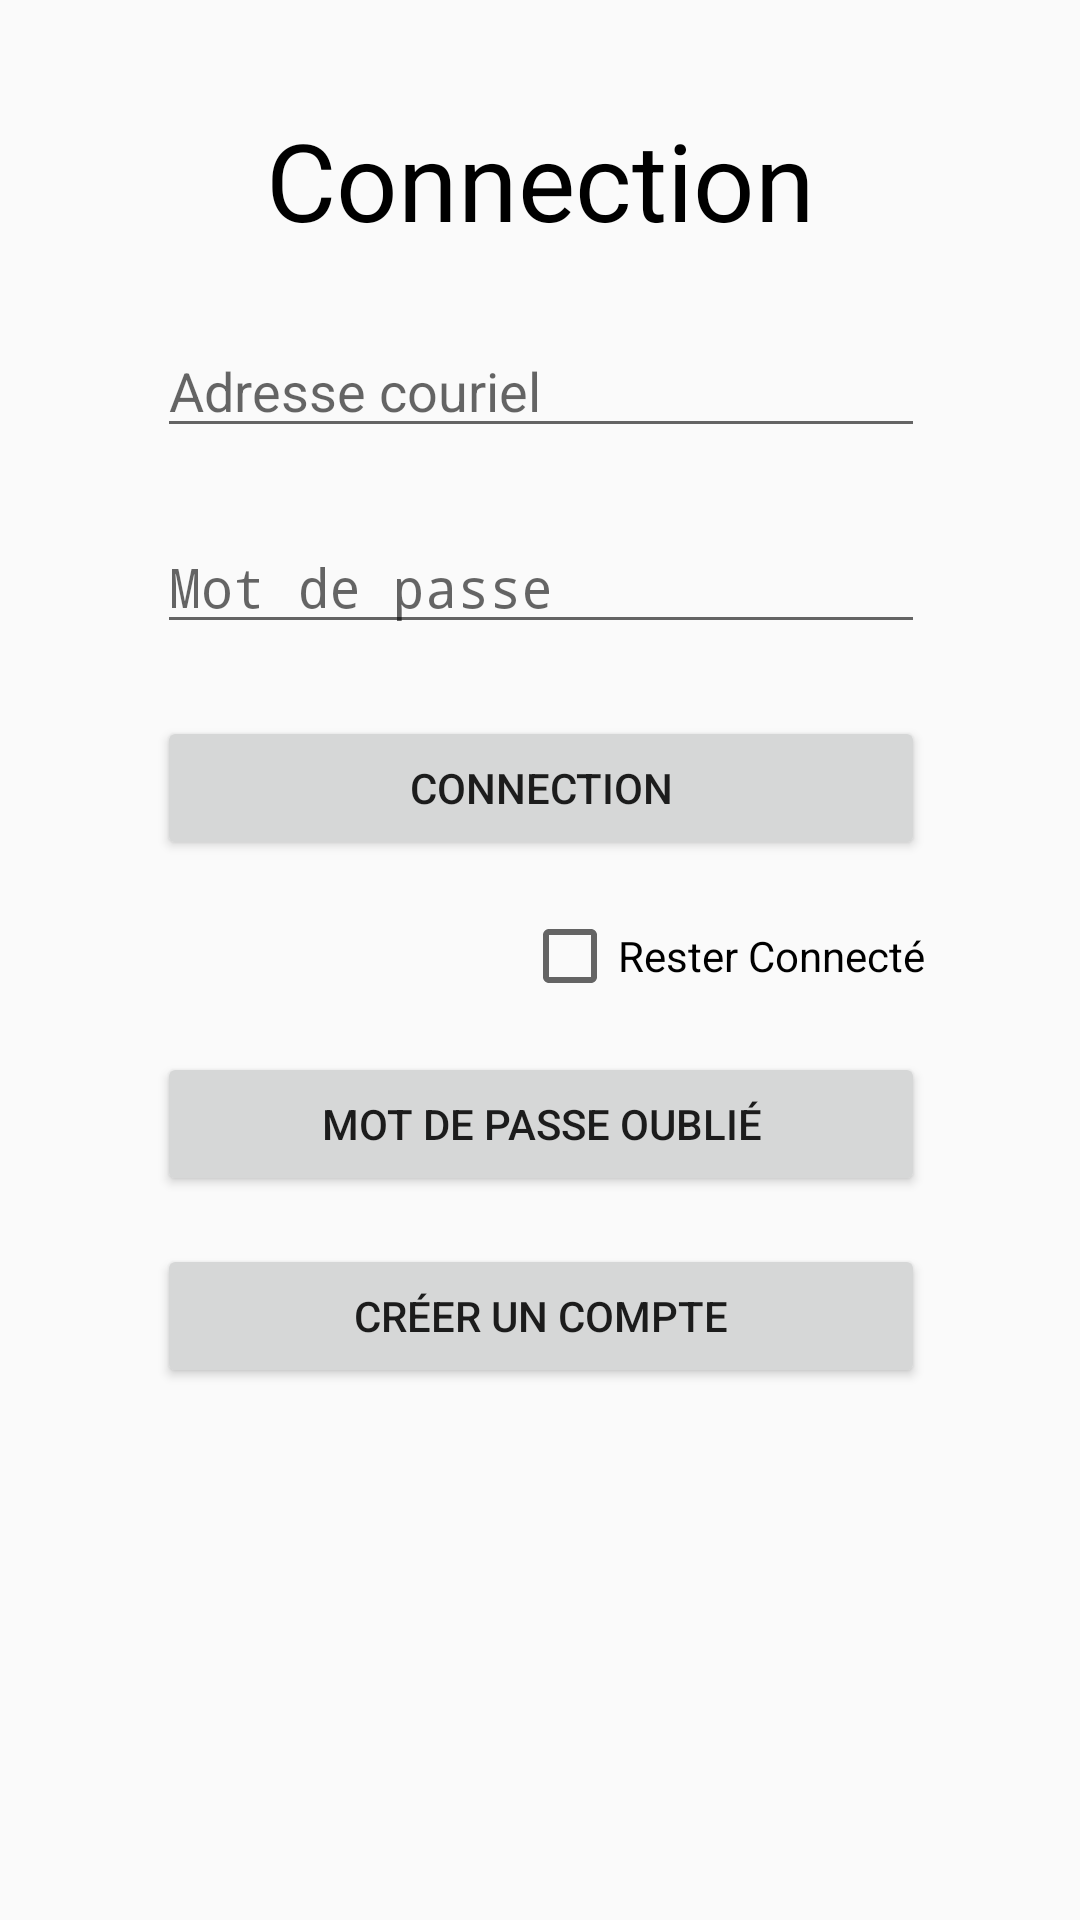

Reconstruct the res/layout file that produces this screen, plus the resources it refers to.
<!-- AndroidManifest.xml: application theme AppTheme -->
<!-- res/layout/activity_login.xml -->
<?xml version="1.0" encoding="utf-8"?>
<android.support.constraint.ConstraintLayout xmlns:android="http://schemas.android.com/apk/res/android"
    xmlns:app="http://schemas.android.com/apk/res-auto"
    xmlns:tools="http://schemas.android.com/tools"
    android:layout_width="match_parent"
    android:layout_height="match_parent"
    tools:context="hayen.spectacle.LoginActivity">

    <EditText
        android:id="@+id/usernameEditText"
        android:layout_width="256dp"
        android:layout_height="wrap_content"
        android:layout_marginEnd="8dp"
        android:layout_marginStart="8dp"
        android:layout_marginTop="108dp"
        android:ems="10"
        android:hint="Adresse couriel"
        android:inputType="textEmailAddress"
        app:layout_constraintEnd_toEndOf="parent"
        app:layout_constraintHorizontal_bias="0.503"
        app:layout_constraintStart_toStartOf="parent"
        app:layout_constraintTop_toTopOf="parent" />

    <EditText
        android:id="@+id/passwordEditText2"
        android:layout_width="0dp"
        android:layout_height="wrap_content"
        android:layout_marginTop="24dp"
        android:ems="10"
        android:hint="Mot de passe"
        android:inputType="textPassword"
        app:layout_constraintEnd_toEndOf="@+id/usernameEditText"
        app:layout_constraintStart_toStartOf="@+id/usernameEditText"
        app:layout_constraintTop_toBottomOf="@+id/usernameEditText" />

    <TextView
        android:id="@+id/connectionLabel"
        android:layout_width="wrap_content"
        android:layout_height="wrap_content"
        android:layout_marginBottom="24dp"
        android:layout_marginEnd="8dp"
        android:layout_marginStart="8dp"
        android:text="Connection"
        android:textAlignment="center"
        android:textColor="@android:color/black"
        android:textSize="36sp"
        app:layout_constraintBottom_toTopOf="@+id/usernameEditText"
        app:layout_constraintEnd_toEndOf="parent"
        app:layout_constraintStart_toStartOf="parent" />

    <Button
        android:id="@+id/loginButton"
        android:layout_width="0dp"
        android:layout_height="wrap_content"
        android:layout_marginTop="24dp"
        android:text="Connection"
        app:layout_constraintEnd_toEndOf="@+id/passwordEditText2"
        app:layout_constraintStart_toStartOf="@+id/passwordEditText2"
        app:layout_constraintTop_toBottomOf="@+id/passwordEditText2" />

    <CheckBox
        android:id="@+id/resterConnCheckBox"
        android:layout_width="wrap_content"
        android:layout_height="wrap_content"
        android:layout_marginTop="16dp"
        android:checked="false"
        android:text="Rester Connecté"
        app:layout_constraintEnd_toEndOf="@+id/loginButton"
        app:layout_constraintTop_toBottomOf="@+id/loginButton" />

    <Button
        android:id="@+id/creerCompteButton"
        android:layout_width="0dp"
        android:layout_height="wrap_content"
        android:layout_marginTop="16dp"
        android:text="Créer un compte"
        app:layout_constraintEnd_toEndOf="@+id/loginButton"
        app:layout_constraintStart_toStartOf="@+id/loginButton"
        app:layout_constraintTop_toBottomOf="@+id/mdpOublieButton" />

    <Button
        android:id="@+id/mdpOublieButton"
        android:layout_width="0dp"
        android:layout_height="wrap_content"
        android:layout_marginTop="16dp"
        android:text="Mot de passe oublié"
        app:layout_constraintEnd_toEndOf="@+id/loginButton"
        app:layout_constraintStart_toStartOf="@+id/loginButton"
        app:layout_constraintTop_toBottomOf="@+id/resterConnCheckBox" />
</android.support.constraint.ConstraintLayout>
<!-- resources referenced by this layout -->
<resources>
  <style name="AppTheme" parent="Theme.AppCompat.Light.DarkActionBar">
          
          <item name="colorPrimary">@color/colorPrimary</item>
          <item name="colorPrimaryDark">@color/colorPrimaryDark</item>
          <item name="colorAccent">@color/colorAccent</item>
      </style>
  <color name="colorPrimary">#3F51B5</color>
  <color name="colorPrimaryDark">#23596a</color>
  <color name="colorAccent">#FF4081</color>
</resources>
